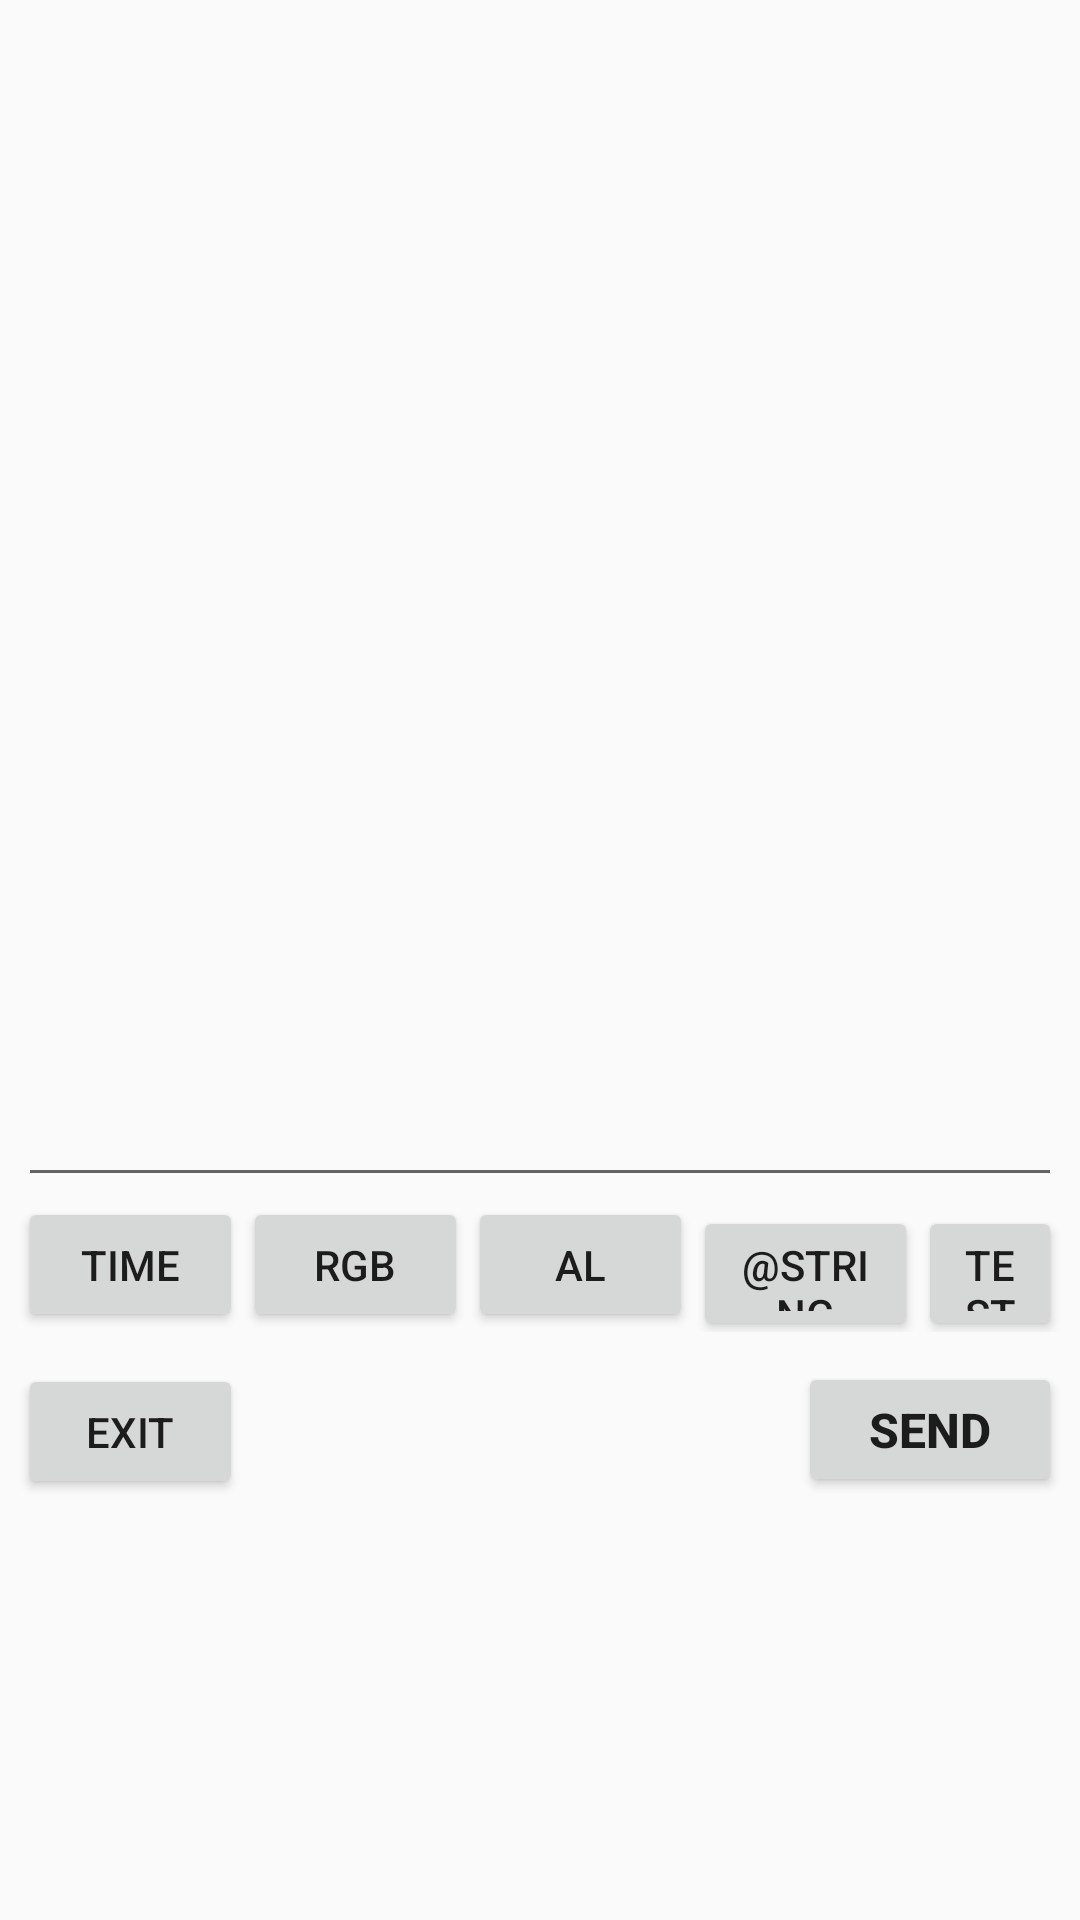

Produce the Android XML layout that renders to this screen, including the resource entries it uses.
<!-- AndroidManifest.xml: application theme Theme.AppTheme -->
<!-- res/layout/activity_debug.xml -->
<?xml version="1.0" encoding="utf-8"?>
<ScrollView xmlns:android="http://schemas.android.com/apk/res/android"
    xmlns:app="http://schemas.android.com/apk/res-auto"
    xmlns:tools="http://schemas.android.com/tools"
    android:layout_width="match_parent"
    android:layout_height="wrap_content">

    <LinearLayout
        android:layout_width="match_parent"
        android:layout_height="wrap_content"
        android:orientation="vertical">

        <LinearLayout
            android:layout_width="match_parent"
            android:layout_height="350dp"
            android:orientation="vertical">

            <TextView
                android:id="@+id/readTextView"
                android:layout_width="match_parent"
                android:layout_height="wrap_content"
                android:gravity="bottom"
                android:textSize="15sp" />
        </LinearLayout>

        <EditText
            android:id="@+id/writeText"
            android:layout_width="match_parent"
            android:layout_height="49dp"
            android:layout_marginEnd="@dimen/activity_horizontal_margin"
            android:layout_marginStart="@dimen/activity_horizontal_margin"
            android:ems="10"
            android:inputType="textPersonName"
            android:labelFor="@+id/writeText"
            app:layout_constraintEnd_toEndOf="parent"
            app:layout_constraintStart_toStartOf="parent"
            app:layout_constraintTop_toBottomOf="@+id/nestedScrollView" />

        <LinearLayout
            android:layout_width="match_parent"
            android:layout_height="match_parent"
            android:layout_marginLeft="@dimen/activity_horizontal_margin"
            android:layout_marginRight="@dimen/activity_horizontal_margin"
            android:gravity="start"
            android:orientation="horizontal">

            <Button
                android:id="@+id/timeButton"
                android:layout_width="75dp"
                android:layout_height="45dp"
                android:text="@string/debug_time_btn"
                app:layout_constraintStart_toStartOf="parent"
                app:layout_constraintTop_toBottomOf="@+id/writeText"
                tools:ignore="ButtonStyle" />

            <Button
                android:id="@+id/colorButton"
                android:layout_width="75dp"
                android:layout_height="45dp"
                android:text="@string/debug_rgb_btn"
                app:layout_constraintStart_toEndOf="@+id/alarmButton"
                app:layout_constraintTop_toBottomOf="@+id/writeText"
                tools:ignore="ButtonStyle" />

            <Button
                android:id="@+id/alarmButton"
                android:layout_width="75dp"
                android:layout_height="45dp"
                android:text="@string/debug_alarm_btn"
                app:layout_constraintStart_toEndOf="@+id/timeButton"
                app:layout_constraintTop_toBottomOf="@+id/writeText"
                tools:ignore="ButtonStyle" />

            <Button
                android:id="@+id/printButton"
                android:layout_width="75dp"
                android:layout_height="45dp"
                android:text="@string/debug_print_btn"
                app:layout_constraintStart_toStartOf="parent"
                app:layout_constraintTop_toBottomOf="@+id/writeText"
                tools:ignore="ButtonStyle" />

            <Button
                android:id="@+id/testButton"
                android:layout_width="0dp"
                android:layout_height="45dp"
                android:layout_weight="1"
                android:text="@string/debug_test_btn"
                app:layout_constraintStart_toEndOf="@+id/colorButton"
                app:layout_constraintTop_toBottomOf="@+id/writeText"
                tools:ignore="ButtonStyle" />

        </LinearLayout>

        <LinearLayout
            android:layout_width="match_parent"
            android:layout_height="match_parent"
            android:layout_marginLeft="@dimen/activity_horizontal_margin"
            android:layout_marginRight="@dimen/activity_horizontal_margin"
            android:layout_marginTop="10dp"
            android:orientation="horizontal">

            <Button
                android:id="@+id/exitButton"
                android:layout_width="75dp"
                android:layout_height="45dp"
                android:text="@string/debug_exit_btn"
                app:layout_constraintStart_toStartOf="parent"
                app:layout_constraintTop_toBottomOf="@+id/writeText" />

            <Space
                android:layout_width="0dp"
                android:layout_height="wrap_content"
                android:layout_weight="1" />

            <Button
                android:id="@+id/sendButton"
                android:layout_width="wrap_content"
                android:layout_height="45dp"
                android:text="@string/debug_send_cmd"
                android:textSize="16sp"
                android:textStyle="bold"
                app:layout_constraintBottom_toBottomOf="parent"
                app:layout_constraintEnd_toEndOf="parent"
                app:layout_constraintTop_toBottomOf="@+id/writeText"
                app:layout_constraintVertical_bias="0.0" />
        </LinearLayout>


    </LinearLayout>

</ScrollView>
<!-- resources referenced by this layout -->
<resources>
  <dimen name="activity_horizontal_margin">6dp</dimen>
  <string name="debug_alarm_btn">AL</string>
  <string name="debug_exit_btn">EXIT</string>
  <string name="debug_rgb_btn">RGB</string>
  <string name="debug_send_cmd">SEND</string>
  <string name="debug_test_btn">TEST</string>
  <string name="debug_time_btn">TIME</string>
  <style name="Theme.AppTheme" parent="Theme.AppCompat.Light.DarkActionBar" />
</resources>
